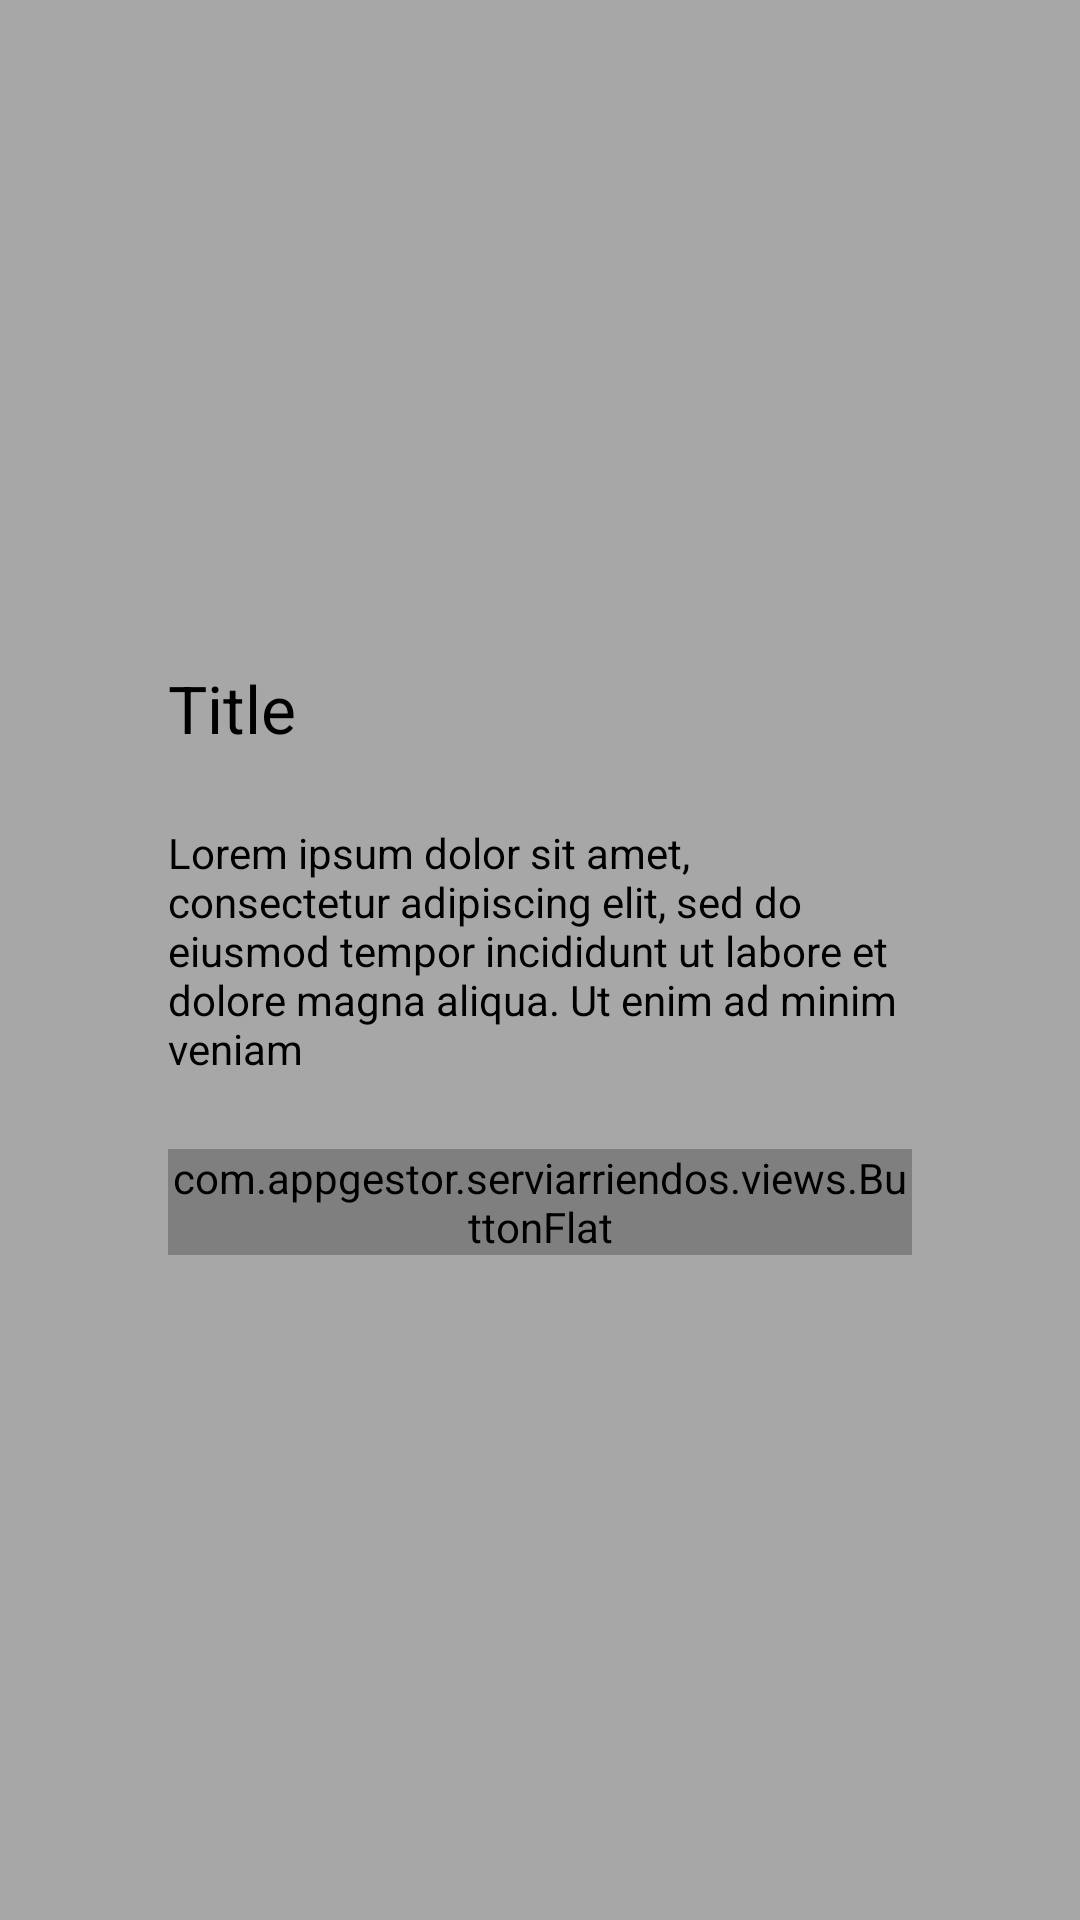

This screen was rendered from an Android layout file. Write that file and the resources it references.
<!-- AndroidManifest.xml: application theme AppTheme -->
<!-- res/layout/dialog.xml -->
<?xml version="1.0" encoding="utf-8"?>
<RelativeLayout xmlns:android="http://schemas.android.com/apk/res/android"
    android:layout_width="match_parent"
    android:layout_height="match_parent"
    android:background="#55000000"
    android:padding="32dp">
    
    <LinearLayout 
        android:id="@+id/contentDialog"
        android:layout_height="wrap_content"
        android:layout_width="fill_parent"
        android:background="@drawable/dialog_background"
        android:layout_centerInParent="true"
        android:orientation="vertical"
        android:padding="24dp">

        <TextView
            android:id="@+id/title"
            android:layout_width="wrap_content"
            android:layout_height="wrap_content"
            android:text="Title"
            android:layout_marginBottom="24dp"  
            android:textColor="#000"                   
            android:textAppearance="?android:attr/textAppearanceLarge" />
        <TextView
            android:id="@+id/message"
            android:layout_width="wrap_content"
            android:layout_height="wrap_content"
            android:text="Lorem ipsum dolor sit amet, consectetur adipiscing elit, sed do eiusmod tempor incididunt ut labore et dolore magna aliqua. Ut enim ad minim veniam"
            android:layout_marginBottom="24dp"  
            android:textColor="#000"/>
        <LinearLayout 
            android:layout_height="wrap_content"
            android:layout_width="fill_parent"
            android:orientation="horizontal"
            android:gravity="right">
        
        <com.appgestor.serviarriendos.views.ButtonFlat
                android:id="@+id/button_cancel"
                android:layout_width="wrap_content"
                android:layout_height="wrap_content"
                android:background="#000"
                android:visibility="gone"
                android:text="cancel" />

        <com.appgestor.serviarriendos.views.ButtonFlat
                android:id="@+id/button_accept"
                android:layout_width="wrap_content"
                android:layout_height="wrap_content"
                android:background="#1E88E5"
                android:text="accept" />
        </LinearLayout>
        
    </LinearLayout>
    

</RelativeLayout>
<!-- resources referenced by this layout -->
<resources>
  <style name="AppTheme" parent="Theme.AppCompat.Light.NoActionBar">
          
      </style>
</resources>
